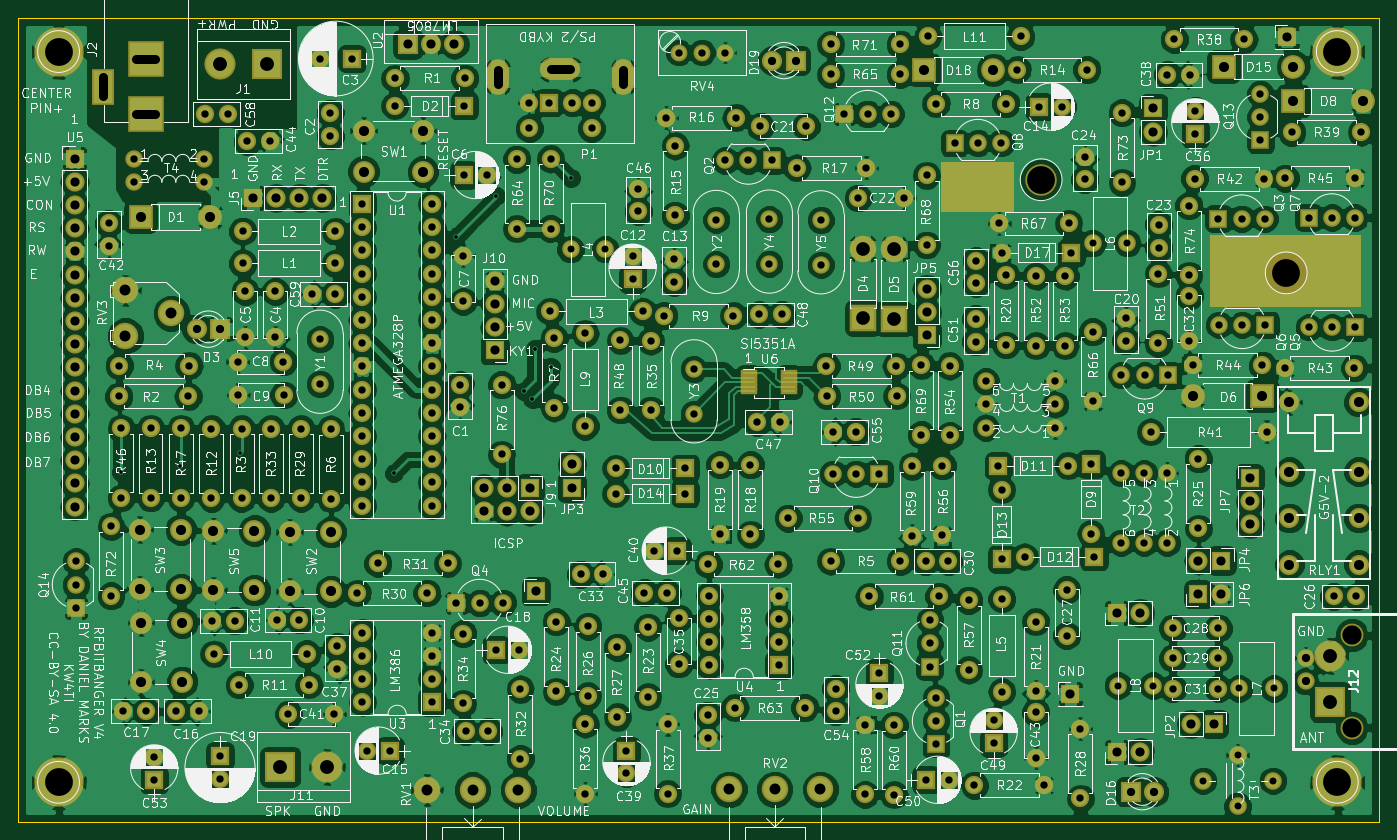
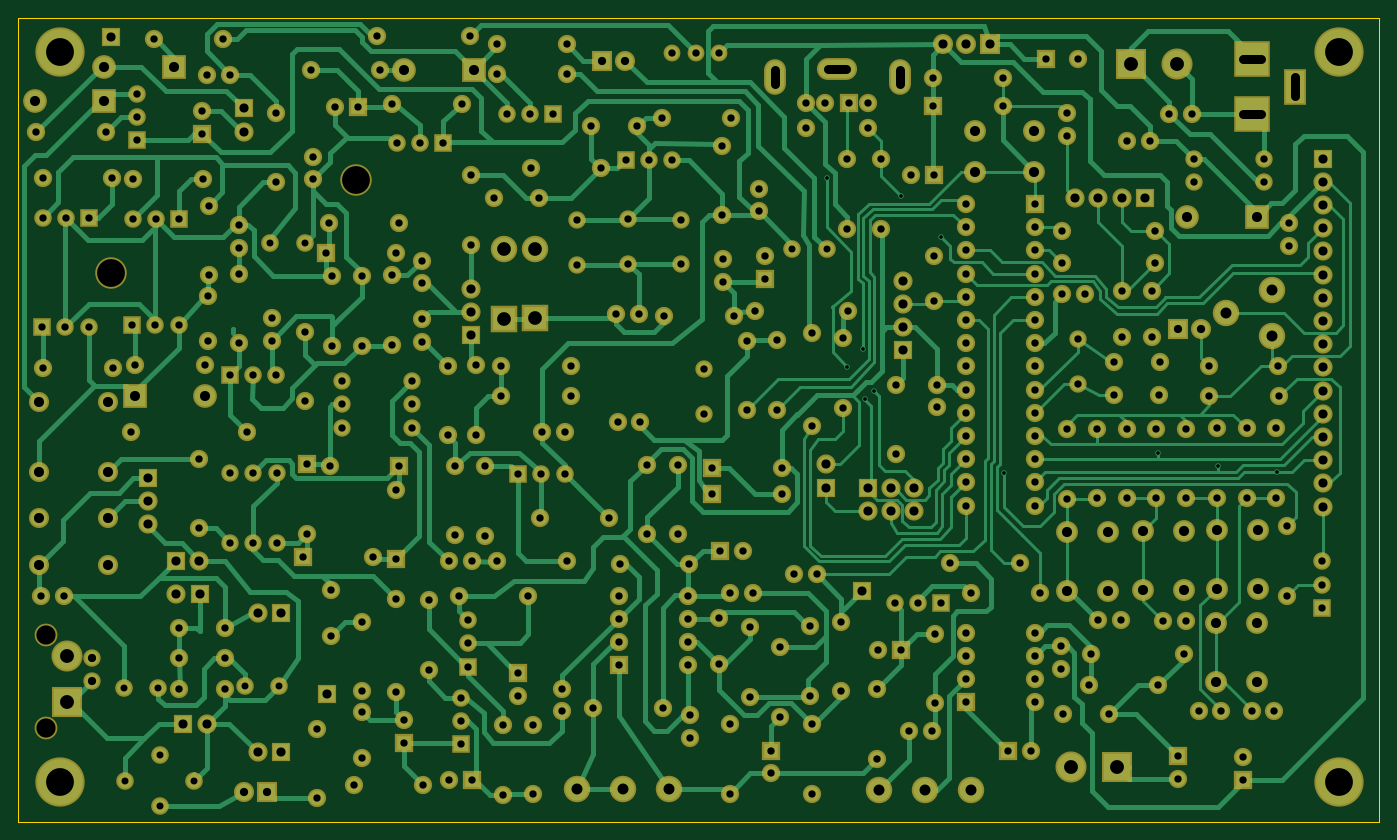
Circuit board: 9 layer files. Board 149.0 x 88.0 mm.
- bottom_copper: RFBitBanger-B.Cu.gbr (83458 bytes)
- bottom_mask: RFBitBanger-B.Mask.gbr (16634 bytes)
- bottom_silk: RFBitBanger-B.SilkS.gbr (265 bytes)
- outline: RFBitBanger-Edge.Cuts.gbr (489 bytes)
- top_copper: RFBitBanger-F.Cu.gbr (502260 bytes)
- top_mask: RFBitBanger-F.Mask.gbr (17511 bytes)
- top_silk: RFBitBanger-F.SilkS.gbr (395266 bytes)
- drill: RFBitBanger-NPTH.drl (223 bytes)
- drill: RFBitBanger.drl (9320 bytes)

=== bottom_copper: RFBitBanger-B.Cu.gbr (83458 bytes, source omitted) ===
=== bottom_mask: RFBitBanger-B.Mask.gbr (16634 bytes, source omitted) ===
=== bottom_silk: RFBitBanger-B.SilkS.gbr ===
G04 #@! TF.FileFunction,Legend,Bot*
%FSLAX46Y46*%
G04 Gerber Fmt 4.6, Leading zero omitted, Abs format (unit mm)*
G04 Created by KiCad (PCBNEW 4.0.7) date 01/10/22 23:26:54*
%MOMM*%
%LPD*%
G01*
G04 APERTURE LIST*
%ADD10C,0.100000*%
G04 APERTURE END LIST*
D10*
M02*

=== outline: RFBitBanger-Edge.Cuts.gbr ===
G04 #@! TF.FileFunction,Profile,NP*
%FSLAX46Y46*%
G04 Gerber Fmt 4.6, Leading zero omitted, Abs format (unit mm)*
G04 Created by KiCad (PCBNEW 4.0.7) date 01/10/22 23:26:54*
%MOMM*%
%LPD*%
G01*
G04 APERTURE LIST*
%ADD10C,0.100000*%
%ADD11C,0.150000*%
G04 APERTURE END LIST*
D10*
D11*
X41025000Y-144775000D02*
X41025000Y-56775000D01*
X190025000Y-144775000D02*
X41025000Y-144775000D01*
X190025000Y-56775000D02*
X190025000Y-144775000D01*
X41025000Y-56775000D02*
X190025000Y-56775000D01*
M02*

=== top_copper: RFBitBanger-F.Cu.gbr (502260 bytes, source omitted) ===
=== top_mask: RFBitBanger-F.Mask.gbr (17511 bytes, source omitted) ===
=== top_silk: RFBitBanger-F.SilkS.gbr (395266 bytes, source omitted) ===
=== drill: RFBitBanger-NPTH.drl ===
M48
;DRILL file {KiCad 4.0.7} date 01/10/22 23:26:57
;FORMAT={-:-/ absolute / metric / decimal}
FMAT,2
METRIC,TZ
T1C2.100
T2C3.048
%
G90
G05
M71
T1
X187.025Y-124.345
X187.025Y-134.505
T2
X153.Y-74.5
X179.835Y-84.695
T0
M30

=== drill: RFBitBanger.drl (9320 bytes, source omitted) ===
